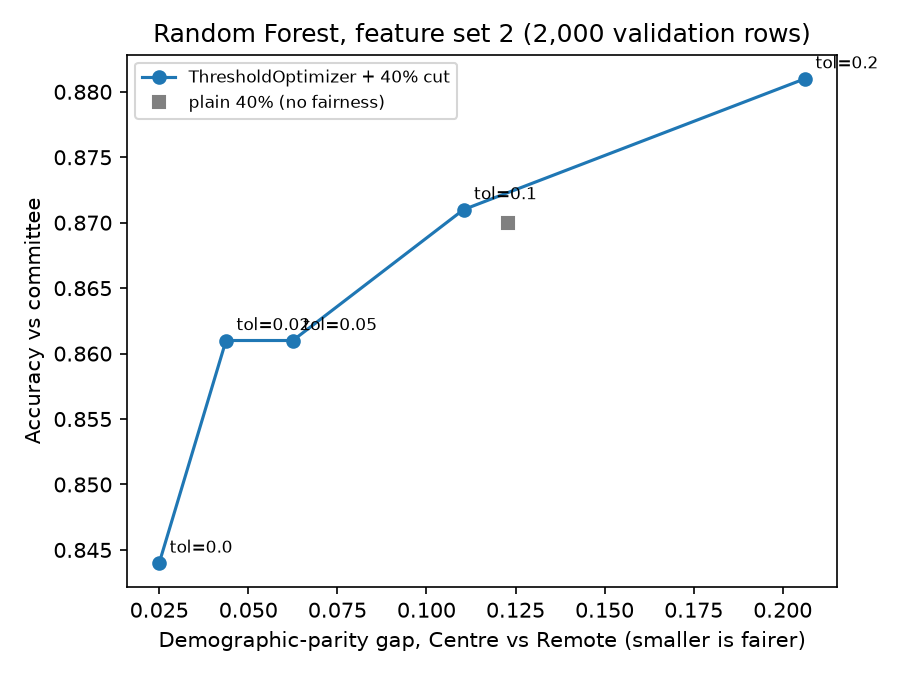

Data behind this chart, as committed beside it:
tol, parity_gap, accuracy, grant_rate
plain 40%, 0.1229, 0.87, 0.4
0.0, 0.025, 0.844, 0.4
0.02, 0.0437, 0.861, 0.4
0.05, 0.0625, 0.861, 0.4
0.1, 0.1104, 0.871, 0.4
0.2, 0.2062, 0.881, 0.4
